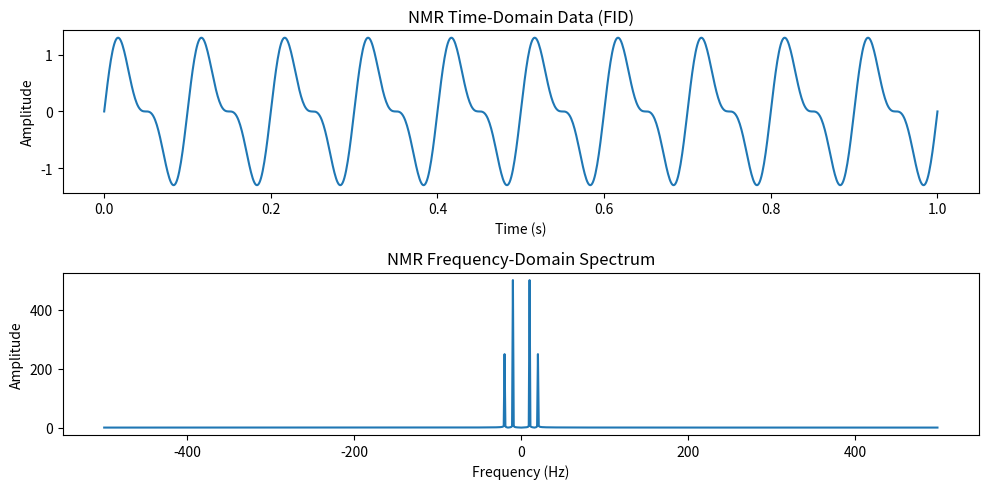

Write Python code to recreate this figure.
import numpy as np
import matplotlib.pyplot as plt

# Sample NMR time-domain data (FID - Free Induction Decay)
time = np.linspace(0, 1, 1000)  # Time values from 0 to 1 s
fid = np.sin(2 * np.pi * 10 * time) + 0.5 * np.sin(2 * np.pi * 20 * time)

# Perform Fourier Transform
spectrum = np.fft.fft(fid)
spectrum = np.fft.fftshift(spectrum)  # Shift the zero frequency component to the center

# Calculate the corresponding frequencies
sample_rate = 1.0 / (time[1] - time[0])
freq = np.fft.fftfreq(len(fid), 1 / sample_rate)
freq = np.fft.fftshift(freq)

# Plot the results
plt.figure(figsize=(10, 5))
plt.subplot(2, 1, 1)
plt.plot(time, fid)
plt.title("NMR Time-Domain Data (FID)")
plt.xlabel("Time (s)")
plt.ylabel("Amplitude")

plt.subplot(2, 1, 2)
plt.plot(freq, np.abs(spectrum))
plt.title("NMR Frequency-Domain Spectrum")
plt.xlabel("Frequency (Hz)")
plt.ylabel("Amplitude")

plt.tight_layout()
plt.show()
